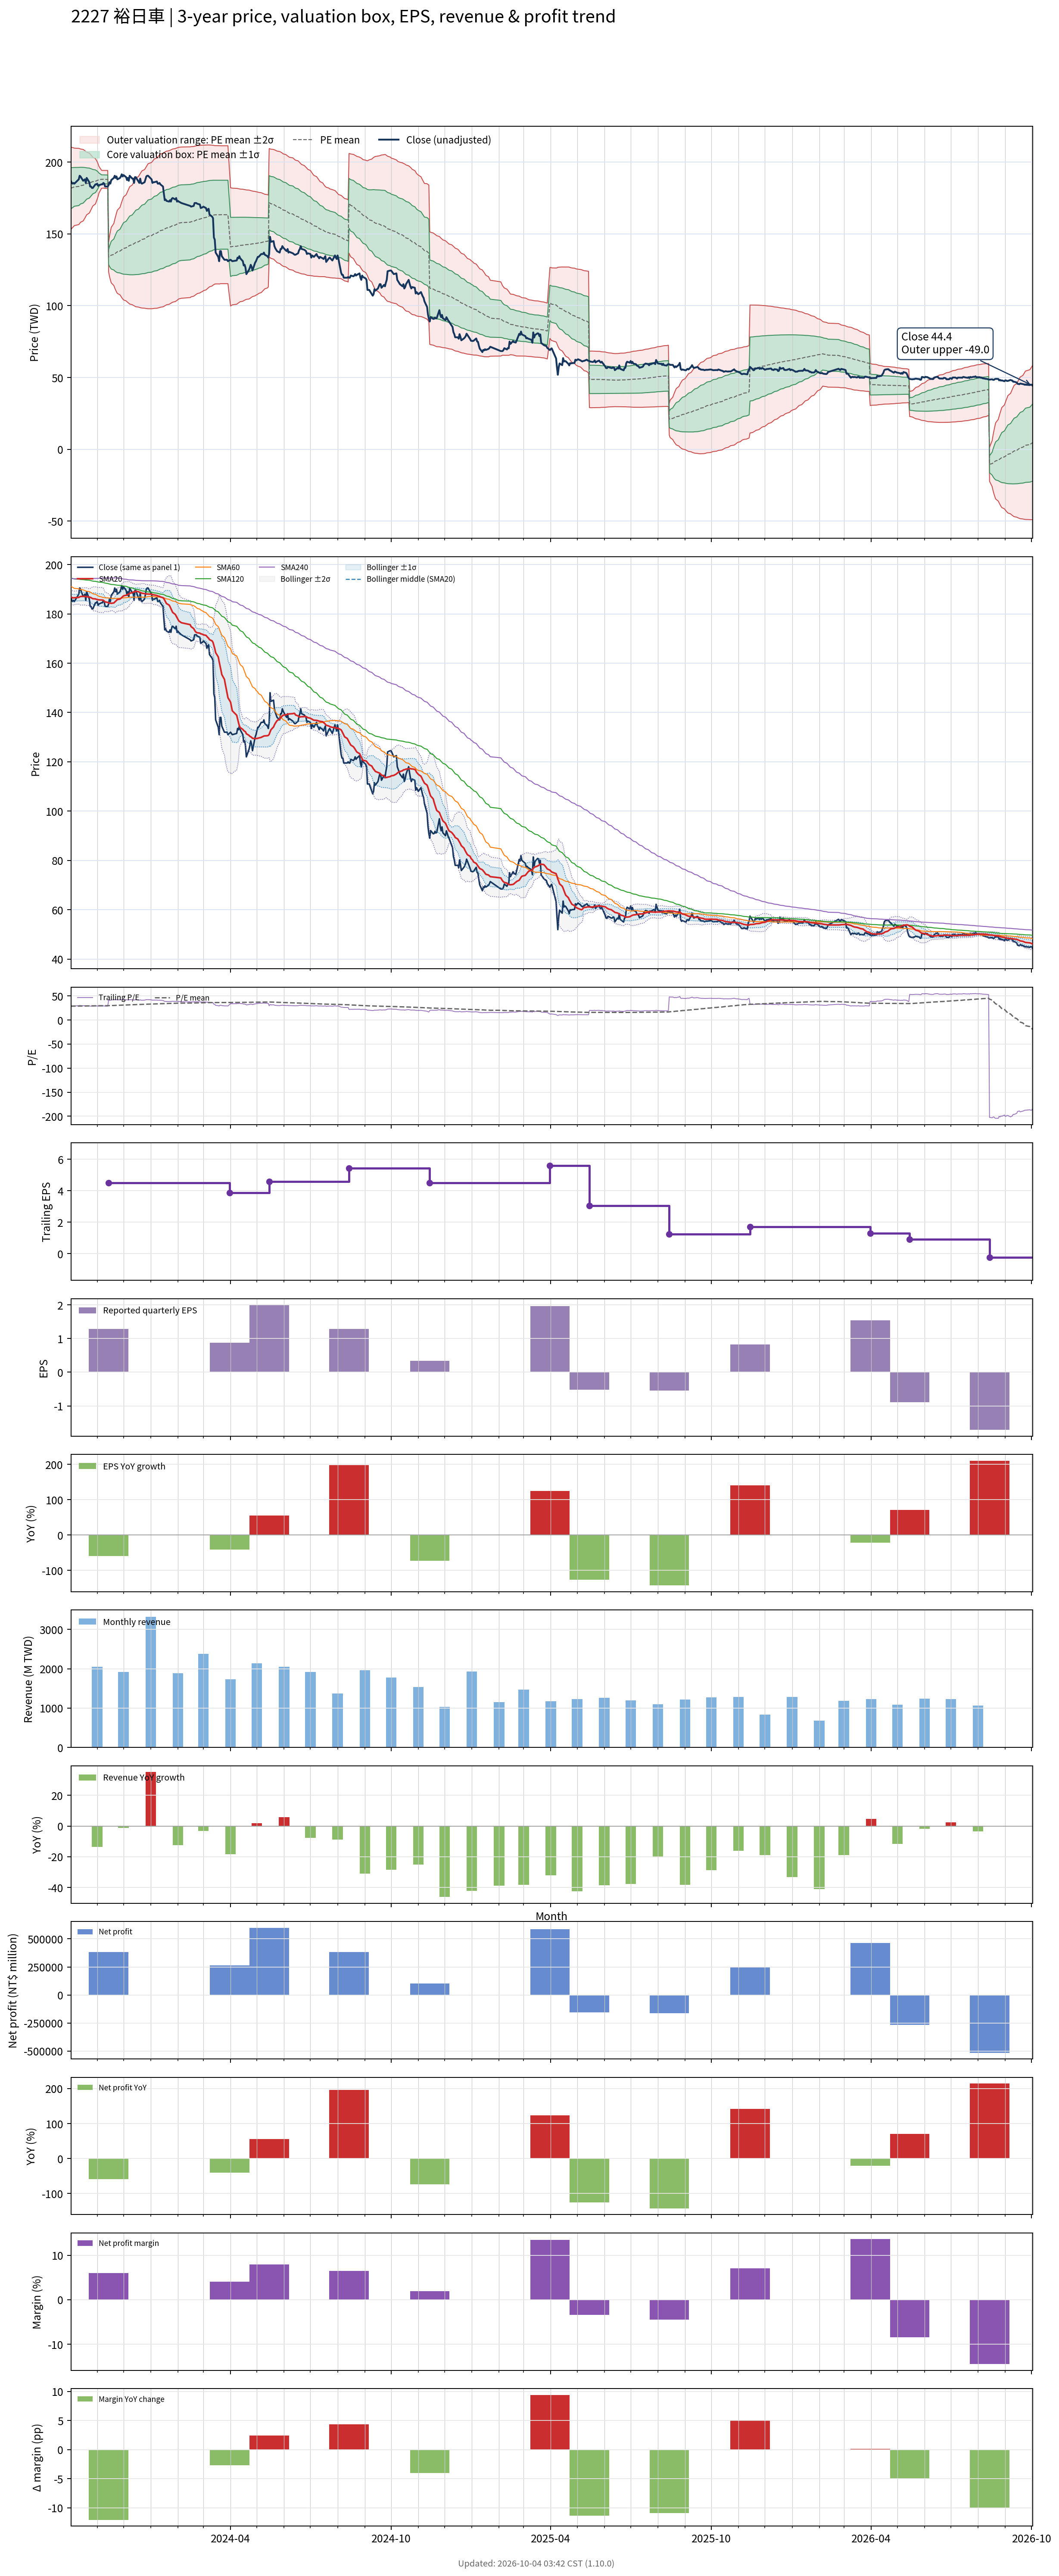

Data behind this chart, as committed beside it:
# chart-version: skill-stock-dynamic-val…
date, close, available_date, period_end, eps, ttm_eps, pe, pe_mean, pe_std, price_m2, price_m1, price_mean, price_p1, price_p2, forward_eps, forward_pe, forward_pe_mean, forward_pe_std, forward_price_m2, forward_price_m1, forward_price_mean, forward_price_p1, forward_price_p2, sma20
2023-10-02, 187, 2023-08-14, 2023-06-30, 0.43, 6.32, 29.59, 28.77, 2.264, 153.2, 167.5, 181.8, 196.1, 210.4, , , , , , , , , , 186.9
2023-10-03, 185.5, 2023-08-14, 2023-06-30, 0.43, 6.32, 29.35, 28.8, 2.235, 153.8, 167.9, 182, 196.2, 210.3, , , , , , , , , , 186.7
2023-10-04, 185, 2023-08-14, 2023-06-30, 0.43, 6.32, 29.27, 28.84, 2.203, 154.4, 168.4, 182.3, 196.2, 210.1, , , , , , , , , , 186.5
2023-10-05, 185.5, 2023-08-14, 2023-06-30, 0.43, 6.32, 29.35, 28.88, 2.169, 155.1, 168.8, 182.5, 196.2, 209.9, , , , , , , , , , 186.5
2023-10-06, 185, 2023-08-14, 2023-06-30, 0.43, 6.32, 29.27, 28.92, 2.134, 155.8, 169.3, 182.8, 196.3, 209.7, , , , , , , , , , 186.5
2023-10-11, 188, 2023-08-14, 2023-06-30, 0.43, 6.32, 29.75, 28.96, 2.099, 156.5, 169.8, 183, 196.3, 209.6, , , , , , , , , , 186.7
2023-10-12, 190.5, 2023-08-14, 2023-06-30, 0.43, 6.32, 30.14, 29.01, 2.062, 157.3, 170.3, 183.3, 196.4, 209.4, , , , , , , , , , 186.9
2023-10-13, 190, 2023-08-14, 2023-06-30, 0.43, 6.32, 30.06, 29.06, 2.018, 158.1, 170.9, 183.6, 196.4, 209.1, , , , , , , , , , 187.1
2023-10-16, 187, 2023-08-14, 2023-06-30, 0.43, 6.32, 29.59, 29.1, 1.969, 159, 171.5, 183.9, 196.4, 208.8, , , , , , , , , , 187.1
2023-10-17, 187.5, 2023-08-14, 2023-06-30, 0.43, 6.32, 29.67, 29.15, 1.914, 160, 172.1, 184.2, 196.3, 208.4, , , , , , , , , , 187.1
2023-10-18, 188, 2023-08-14, 2023-06-30, 0.43, 6.32, 29.75, 29.2, 1.855, 161.1, 172.8, 184.5, 196.2, 208, , , , , , , , , , 187.1
2023-10-19, 185.5, 2023-08-14, 2023-06-30, 0.43, 6.32, 29.35, 29.24, 1.791, 162.2, 173.5, 184.8, 196.1, 207.4, , , , , , , , , , 186.9
2023-10-20, 189, 2023-08-14, 2023-06-30, 0.43, 6.32, 29.91, 29.29, 1.724, 163.3, 174.2, 185.1, 196, 206.9, , , , , , , , , , 187
2023-10-23, 186, 2023-08-14, 2023-06-30, 0.43, 6.32, 29.43, 29.34, 1.652, 164.5, 175, 185.4, 195.8, 206.3, , , , , , , , , , 186.8
2023-10-24, 183, 2023-08-14, 2023-06-30, 0.43, 6.32, 28.96, 29.38, 1.578, 165.7, 175.7, 185.7, 195.6, 205.6, , , , , , , , , , 186.7
2023-10-25, 183, 2023-08-14, 2023-06-30, 0.43, 6.32, 28.96, 29.42, 1.501, 166.9, 176.4, 185.9, 195.4, 204.9, , , , , , , , , , 186.6
2023-10-26, 182, 2023-08-14, 2023-06-30, 0.43, 6.32, 28.8, 29.46, 1.425, 168.1, 177.2, 186.2, 195.2, 204.2, , , , , , , , , , 186.3
2023-10-27, 182, 2023-08-14, 2023-06-30, 0.43, 6.32, 28.8, 29.49, 1.342, 169.4, 177.9, 186.4, 194.9, 203.4, , , , , , , , , , 186.2
2023-10-30, 184.5, 2023-08-14, 2023-06-30, 0.43, 6.32, 29.19, 29.54, 1.248, 170.9, 178.8, 186.7, 194.6, 202.4, , , , , , , , , , 186.1
2023-10-31, 184.5, 2023-08-14, 2023-06-30, 0.43, 6.32, 29.19, 29.58, 1.143, 172.5, 179.7, 186.9, 194.2, 201.4, , , , , , , , , , 185.9
2023-11-01, 185, 2023-08-14, 2023-06-30, 0.43, 6.32, 29.27, 29.62, 1.03, 174.2, 180.7, 187.2, 193.7, 200.2, , , , , , , , , , 185.8
2023-11-02, 183.5, 2023-08-14, 2023-06-30, 0.43, 6.32, 29.03, 29.66, 0.9024, 176.1, 181.8, 187.5, 193.2, 198.9, , , , , , , , , , 185.7
2023-11-03, 184, 2023-08-14, 2023-06-30, 0.43, 6.32, 29.11, 29.71, 0.7349, 178.4, 183.1, 187.7, 192.4, 197, , , , , , , , , , 185.7
2023-11-06, 184.5, 2023-08-14, 2023-06-30, 0.43, 6.32, 29.19, 29.75, 0.4927, 181.8, 184.9, 188, 191.1, 194.3, , , , , , , , , , 185.6
2023-11-07, 184.5, 2023-08-14, 2023-06-30, 0.43, 6.32, 29.19, 29.75, 0.4889, 181.9, 184.9, 188, 191.1, 194.2, , , , , , , , , , 185.6
2023-11-08, 185.5, 2023-08-14, 2023-06-30, 0.43, 6.32, 29.35, 29.76, 0.4868, 181.9, 185, 188.1, 191.1, 194.2, , , , , , , , , , 185.5
2023-11-09, 185, 2023-08-14, 2023-06-30, 0.43, 6.32, 29.27, 29.75, 0.4887, 181.9, 184.9, 188, 191.1, 194.2, , , , , , , , , , 185.2
2023-11-10, 183, 2023-08-14, 2023-06-30, 0.43, 6.32, 28.96, 29.74, 0.494, 181.7, 184.9, 188, 191.1, 194.2, , , , , , , , , , 184.8
2023-11-13, 183, 2023-08-14, 2023-06-30, 0.43, 6.32, 28.96, 29.73, 0.497, 181.6, 184.8, 187.9, 191.1, 194.2, , , , , , , , , , 184.7
2023-11-14, 184, 2023-11-14, 2023-09-30, 1.28, 4.49, 40.98, 29.83, 1.141, 123.7, 128.8, 133.9, 139, 144.2, , , , , , , , , , 184.5
2023-11-15, 186, 2023-11-14, 2023-09-30, 1.28, 4.49, 41.43, 29.92, 1.556, 120.4, 127.4, 134.3, 141.3, 148.3, , , , , , , , , , 184.4
2023-11-16, 185, 2023-11-14, 2023-09-30, 1.28, 4.49, 41.2, 30.02, 1.866, 118, 126.4, 134.8, 143.2, 151.5, , , , , , , , , , 184.3
2023-11-17, 187.5, 2023-11-14, 2023-09-30, 1.28, 4.49, 41.76, 30.12, 2.152, 115.9, 125.6, 135.2, 144.9, 154.5, , , , , , , , , , 184.3
2023-11-20, 189, 2023-11-14, 2023-09-30, 1.28, 4.49, 42.09, 30.22, 2.413, 114, 124.9, 135.7, 146.5, 157.4, , , , , , , , , , 184.4
2023-11-21, 190.5, 2023-11-14, 2023-09-30, 1.28, 4.49, 42.43, 30.33, 2.658, 112.3, 124.2, 136.2, 148.1, 160, , , , , , , , , , 184.8
2023-11-22, 189, 2023-11-14, 2023-09-30, 1.28, 4.49, 42.09, 30.43, 2.866, 110.9, 123.8, 136.6, 149.5, 162.4, , , , , , , , , , 185.1
2023-11-23, 190, 2023-11-14, 2023-09-30, 1.28, 4.49, 42.32, 30.54, 3.063, 109.6, 123.4, 137.1, 150.9, 164.6, , , , , , , , , , 185.5
2023-11-24, 188, 2023-11-14, 2023-09-30, 1.28, 4.49, 41.87, 30.64, 3.231, 108.6, 123.1, 137.6, 152.1, 166.6, , , , , , , , , , 185.8
2023-11-27, 189, 2023-11-14, 2023-09-30, 1.28, 4.49, 42.09, 30.74, 3.394, 107.6, 122.8, 138, 153.3, 168.5, , , , , , , , , , 186
2023-11-28, 190, 2023-11-14, 2023-09-30, 1.28, 4.49, 42.32, 30.85, 3.554, 106.6, 122.5, 138.5, 154.5, 170.4, , , , , , , , , , 186.3
2023-11-29, 191.5, 2023-11-14, 2023-09-30, 1.28, 4.49, 42.65, 30.95, 3.713, 105.6, 122.3, 139, 155.6, 172.3, , , , , , , , , , 186.6
2023-11-30, 190, 2023-11-14, 2023-09-30, 1.28, 4.49, 42.32, 31.05, 3.854, 104.8, 122.1, 139.4, 156.7, 174, , , , , , , , , , 186.9
2023-12-01, 191, 2023-11-14, 2023-09-30, 1.28, 4.49, 42.54, 31.16, 3.993, 104, 122, 139.9, 157.8, 175.8, , , , , , , , , , 187.3
2023-12-04, 189.5, 2023-11-14, 2023-09-30, 1.28, 4.49, 42.2, 31.25, 4.118, 103.4, 121.8, 140.3, 158.8, 177.3, , , , , , , , , , 187.6
2023-12-05, 187.5, 2023-11-14, 2023-09-30, 1.28, 4.49, 41.76, 31.35, 4.228, 102.8, 121.8, 140.7, 159.7, 178.7, , , , , , , , , , 187.7
2023-12-06, 189, 2023-11-14, 2023-09-30, 1.28, 4.49, 42.09, 31.44, 4.34, 102.2, 121.7, 141.2, 160.7, 180.1, , , , , , , , , , 187.9
2023-12-07, 187, 2023-11-14, 2023-09-30, 1.28, 4.49, 41.65, 31.53, 4.438, 101.7, 121.6, 141.6, 161.5, 181.4, , , , , , , , , , 188
2023-12-08, 190.5, 2023-11-14, 2023-09-30, 1.28, 4.49, 42.43, 31.63, 4.548, 101.2, 121.6, 142, 162.4, 182.8, , , , , , , , , , 188.3
2023-12-11, 188.5, 2023-11-14, 2023-09-30, 1.28, 4.49, 41.98, 31.72, 4.645, 100.7, 121.6, 142.4, 163.3, 184.1, , , , , , , , , , 188.6
2023-12-12, 188.5, 2023-11-14, 2023-09-30, 1.28, 4.49, 41.98, 31.81, 4.738, 100.3, 121.5, 142.8, 164.1, 185.4, , , , , , , , , , 188.8
2023-12-13, 185.5, 2023-11-14, 2023-09-30, 1.28, 4.49, 41.31, 31.9, 4.815, 99.99, 121.6, 143.2, 164.8, 186.5, , , , , , , , , , 188.8
2023-12-14, 189.5, 2023-11-14, 2023-09-30, 1.28, 4.49, 42.2, 32, 4.904, 99.63, 121.6, 143.7, 165.7, 187.7, , , , , , , , , , 189.1
2023-12-15, 189.5, 2023-11-14, 2023-09-30, 1.28, 4.49, 42.2, 32.09, 4.99, 99.3, 121.7, 144.1, 166.5, 188.9, , , , , , , , , , 189.2
2023-12-18, 186.5, 2023-11-14, 2023-09-30, 1.28, 4.49, 41.54, 32.19, 5.061, 99.06, 121.8, 144.5, 167.2, 190, , , , , , , , , , 189
2023-12-19, 185.5, 2023-11-14, 2023-09-30, 1.28, 4.49, 41.31, 32.27, 5.127, 98.87, 121.9, 144.9, 167.9, 191, , , , , , , , , , 188.8
2023-12-20, 188.5, 2023-11-14, 2023-09-30, 1.28, 4.49, 41.98, 32.37, 5.2, 98.64, 122, 145.3, 168.7, 192, , , , , , , , , , 188.8
2023-12-21, 185.5, 2023-11-14, 2023-09-30, 1.28, 4.49, 41.31, 32.46, 5.261, 98.51, 122.1, 145.8, 169.4, 193, , , , , , , , , , 188.5
2023-12-22, 185, 2023-11-14, 2023-09-30, 1.28, 4.49, 41.2, 32.55, 5.318, 98.4, 122.3, 146.2, 170, 193.9, , , , , , , , , , 188.4
2023-12-25, 186, 2023-11-14, 2023-09-30, 1.28, 4.49, 41.43, 32.64, 5.376, 98.27, 122.4, 146.6, 170.7, 194.8, , , , , , , , , , 188.2
... 670 more rows
